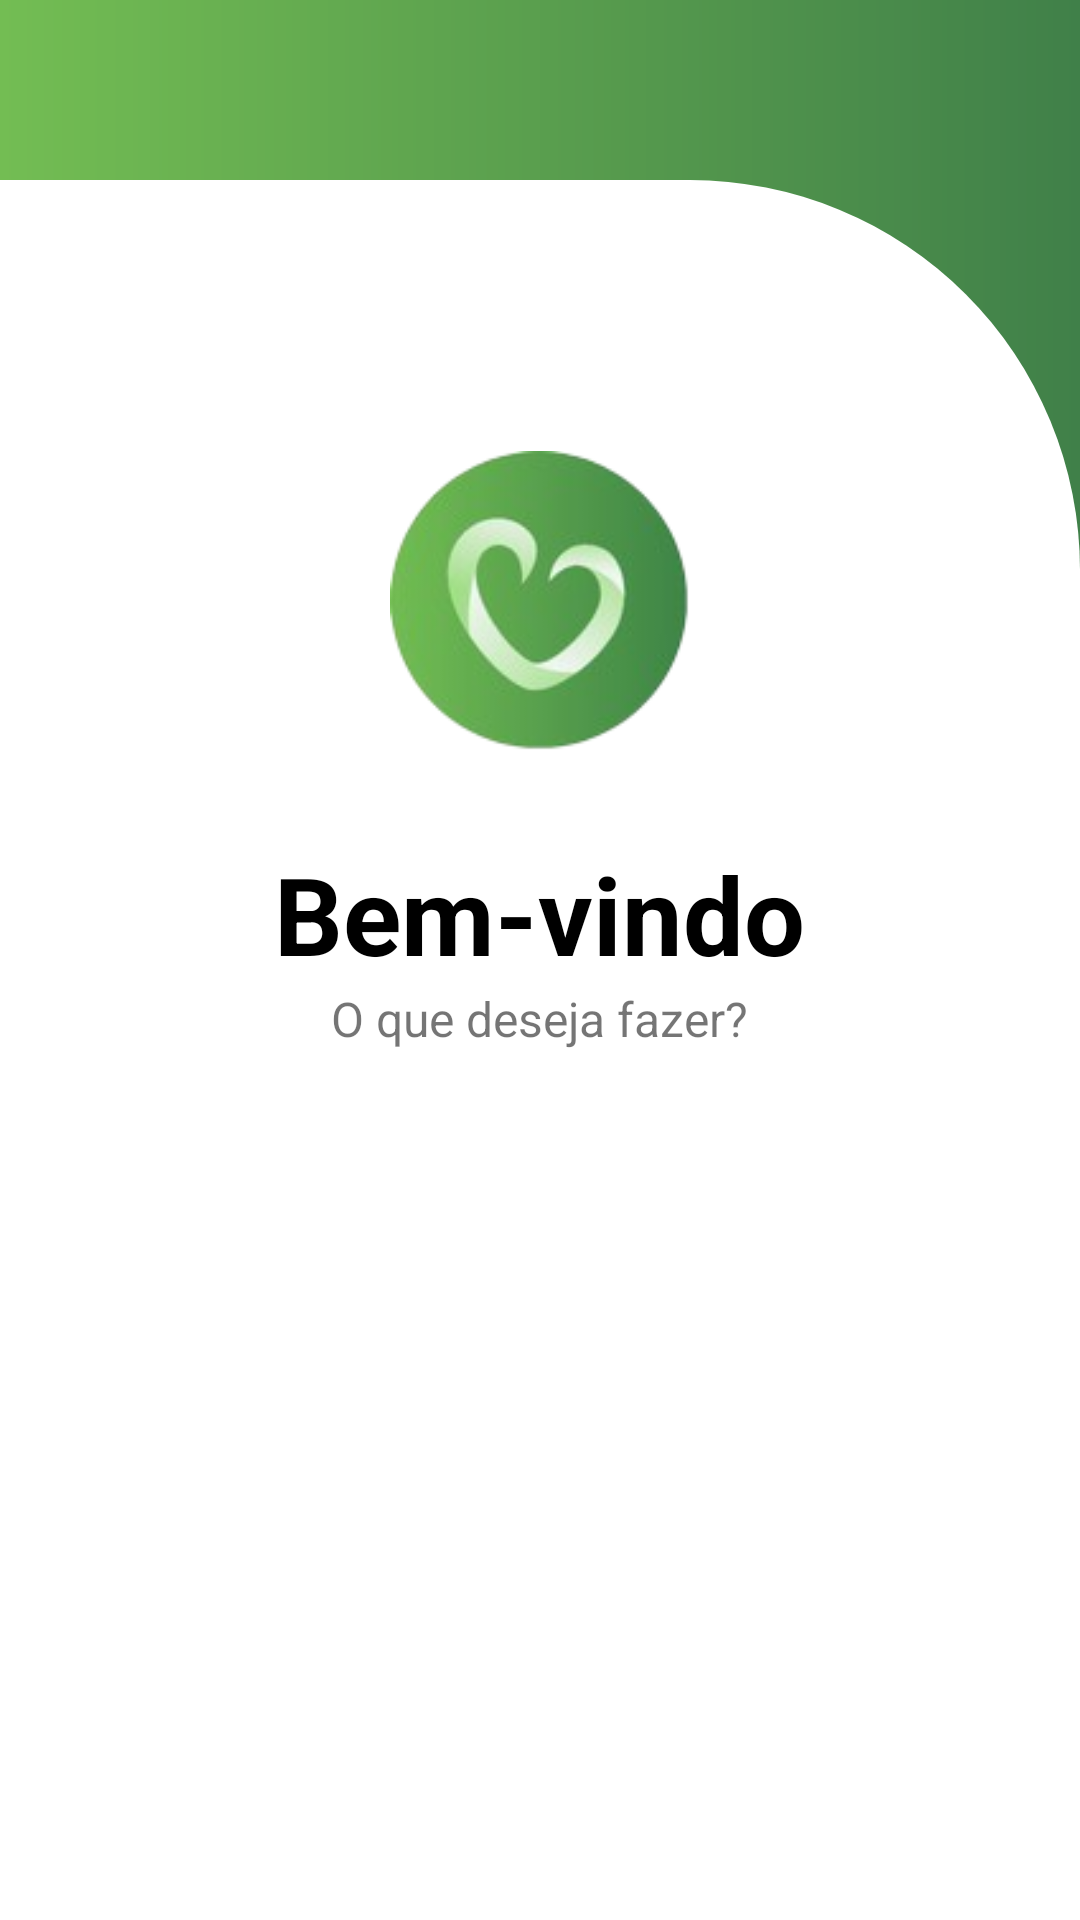

Here is an Android app screen rendered from its layout file. Give the layout XML and the strings, colors and styles it references.
<!-- AndroidManifest.xml: application theme Theme.Telas_PI -->
<!-- res/layout/fragment_tela_inicial.xml -->
<?xml version="1.0" encoding="utf-8"?>
<FrameLayout xmlns:android="http://schemas.android.com/apk/res/android"
    xmlns:tools="http://schemas.android.com/tools"
    android:layout_width="match_parent"
    android:layout_height="match_parent"
    tools:context=".main.TelaInicialFragment"
    android:background="@drawable/background_gradient">

    <LinearLayout
        android:layout_width="match_parent"
        android:layout_height="match_parent"
        android:layout_marginTop="60dp"
        android:background="@drawable/background_viewtop_inicial"
        android:gravity="center"
        android:orientation="vertical"
        android:padding="26dp"
        tools:layout_editor_absoluteX="16dp"
        tools:layout_editor_absoluteY="16dp">

        <ImageView
            android:id="@+id/imageView3"
            android:layout_width="100dp"
            android:layout_height="100dp"
            android:layout_marginBottom="20dp"
            android:src="@drawable/logonova">

        </ImageView>


        <TextView
            android:layout_width="wrap_content"
            android:layout_height="wrap_content"
            android:layout_marginTop="10dp"
            android:text="Bem-vindo"
            android:textColor="#000000"
            android:textSize="36sp"
            android:textStyle="bold" />

        <ImageView
            android:layout_width="wrap_content"
            android:layout_height="wrap_content"></ImageView>

        <TextView
            android:layout_width="wrap_content"
            android:layout_height="wrap_content"
            android:text="O que deseja fazer?"
            android:textSize="16sp" />

        <androidx.appcompat.widget.AppCompatButton
            android:id="@+id/buttonDoar"
            android:layout_width="match_parent"
            android:layout_height="wrap_content"
            android:layout_marginTop="10dp"
            android:layout_marginLeft="20dp"
            android:layout_marginRight="20dp"
            android:layout_marginBottom="15dp"
            android:background="@drawable/custon_button"
            android:text="Doar itens"
            android:textColor="@color/white" />

        <androidx.appcompat.widget.AppCompatButton
            android:id="@+id/button2"
            android:layout_width="match_parent"
            android:layout_height="wrap_content"
            android:layout_marginLeft="20dp"
            android:layout_marginRight="20dp"
            android:layout_marginBottom="15dp"
            android:background="@drawable/custon_button"
            android:text="Minhas doações"
            android:textColor="@color/white" />

        <androidx.appcompat.widget.AppCompatButton
            android:id="@+id/buttonMeuPerfil"
            android:layout_width="match_parent"
            android:layout_height="wrap_content"
           android:layout_marginBottom="15dp"
            android:layout_marginLeft="20dp"
            android:layout_marginRight="20dp"
            android:background="@drawable/custon_button"
            android:text="Meu Perfil"
            android:textColor="@color/white" />
    </LinearLayout>


</FrameLayout>
<!-- resources referenced by this layout -->
<resources>
  <color name="white">#FFFFFFFF</color>
  <!-- drawable background_gradient (drawable) -->
  <?xml version="1.0" encoding="utf-8"?>
  <shape xmlns:android="http://schemas.android.com/apk/res/android">
  
      <gradient android:startColor="#73BD53"
          android:endColor="#408049" >
      </gradient>
  
  
  
  </shape>
  <!-- drawable background_viewtop_inicial (drawable) -->
  <?xml version="1.0" encoding="utf-8"?>
  <shape xmlns:android="http://schemas.android.com/apk/res/android">
  
      <solid android:color="@color/white"/>
  
      <corners  android:topRightRadius="130dp"/>
  
  
  </shape>
  <!-- drawable logonova: png bitmap (drawable, 21046 bytes) -->
  <style name="Theme.Telas_PI" parent="Base.Theme.Telas_PI" />
  <style name="Base.Theme.Telas_PI" parent="Theme.MaterialComponents.DayNight.NoActionBar">
  
          </style>
</resources>
